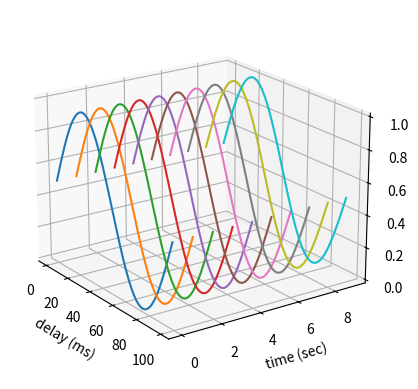

Python code for this plot:
import matplotlib.pyplot as plt
import numpy as np

ax = plt.figure().add_subplot(projection='3d')

# Plot a sin curve using the x and y axes.
x = np.linspace(0, 1, 100)
y = np.sin(x * 2 * np.pi) / 2 + 0.5
z = np.arange(10)
my_array = np.zeros((len(y),len(z)))

for i in range(len(z)):
    my_array[:,i] = y

print(np.shape(my_array))

for i in range(len(z)):
    ax.plot(np.arange(len(my_array[:,i])), my_array[:,i], zs=i, zdir='y')
ax.view_init(elev=20., azim=-35, roll=0)
plt.ylabel('time (sec)')
plt.xlabel('delay (ms)')
plt.show()